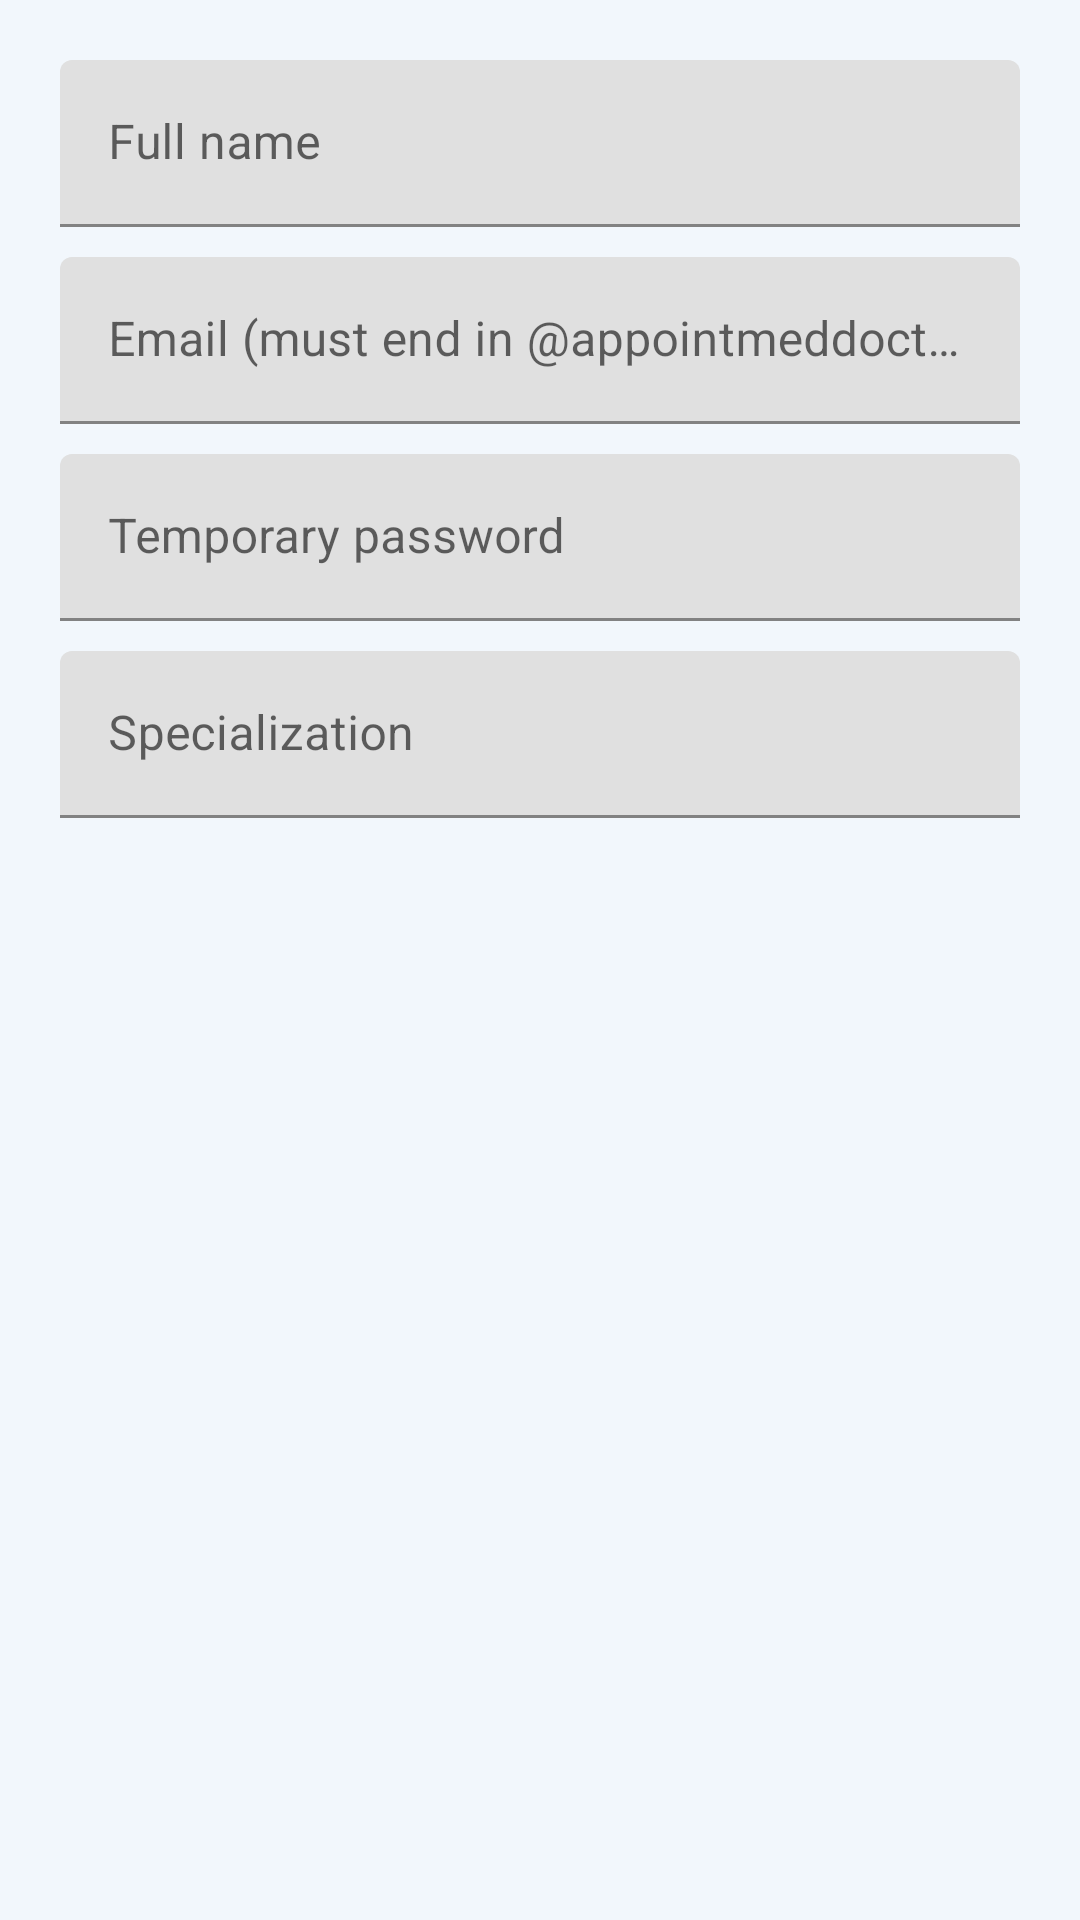

Layout XML and referenced resources for this Android screen:
<!-- AndroidManifest.xml: application theme Theme.AppointMed -->
<!-- res/layout/dialog_add_doctor.xml -->
<?xml version="1.0" encoding="utf-8"?>
<LinearLayout xmlns:android="http://schemas.android.com/apk/res/android"
    android:layout_width="match_parent"
    android:layout_height="wrap_content"
    android:orientation="vertical"
    android:padding="20dp">

    <com.google.android.material.textfield.TextInputLayout
        android:layout_width="match_parent"
        android:layout_height="wrap_content"
        android:hint="Full name">
        <com.google.android.material.textfield.TextInputEditText
            android:id="@+id/etNewDoctorFullName"
            android:layout_width="match_parent"
            android:layout_height="wrap_content" />
    </com.google.android.material.textfield.TextInputLayout>

    <com.google.android.material.textfield.TextInputLayout
        android:layout_width="match_parent"
        android:layout_height="wrap_content"
        android:layout_marginTop="10dp"
        android:hint="Email (must end in @appointmeddoctor.com)">
        <com.google.android.material.textfield.TextInputEditText
            android:id="@+id/etNewDoctorEmail"
            android:layout_width="match_parent"
            android:layout_height="wrap_content"
            android:inputType="textEmailAddress" />
    </com.google.android.material.textfield.TextInputLayout>

    <com.google.android.material.textfield.TextInputLayout
        android:layout_width="match_parent"
        android:layout_height="wrap_content"
        android:layout_marginTop="10dp"
        android:hint="Temporary password">
        <com.google.android.material.textfield.TextInputEditText
            android:id="@+id/etNewDoctorPassword"
            android:layout_width="match_parent"
            android:layout_height="wrap_content"
            android:inputType="textPassword" />
    </com.google.android.material.textfield.TextInputLayout>

    <com.google.android.material.textfield.TextInputLayout
        android:layout_width="match_parent"
        android:layout_height="wrap_content"
        android:layout_marginTop="10dp"
        android:hint="Specialization">
        <com.google.android.material.textfield.TextInputEditText
            android:id="@+id/etNewDoctorSpecialization"
            android:layout_width="match_parent"
            android:layout_height="wrap_content" />
    </com.google.android.material.textfield.TextInputLayout>

    <TextView
        android:id="@+id/tvAddDoctorError"
        android:layout_width="match_parent"
        android:layout_height="wrap_content"
        android:layout_marginTop="10dp"
        android:textColor="@color/danger"
        android:textSize="12.5sp"
        android:visibility="gone" />

</LinearLayout>
<!-- resources referenced by this layout -->
<resources>
  <color name="danger">#D64545</color>
  <style name="Theme.AppointMed" parent="Base.Theme.AppointMed" />
  <style name="Base.Theme.AppointMed" parent="Theme.MaterialComponents.DayNight.NoActionBar">
          
          <item name="colorPrimary">@color/am_ink</item>
          <item name="colorPrimaryVariant">@color/am_ink_soft</item>
          <item name="colorOnPrimary">@color/am_white</item>
  
          
          <item name="colorSecondary">@color/am_stamp</item>
          <item name="colorSecondaryVariant">@color/am_stamp_dark</item>
          <item name="colorOnSecondary">@color/am_white</item>
  
          
          <item name="android:windowBackground">@color/am_paper</item>
          <item name="android:colorBackground">@color/am_paper</item>
  
          
          <item name="android:statusBarColor" tools:targetApi="l">@color/am_ink</item>
          <item name="android:windowLightStatusBar" tools:targetApi="m">false</item>
  
          
          <item name="android:textColorPrimary">@color/am_ink</item>
          <item name="android:textColorSecondary">@color/am_ink_soft</item>
      </style>
  <color name="am_ink">#2F5D8A</color>
  <color name="am_ink_soft">#4A7BA6</color>
  <color name="am_white">#FFFFFF</color>
  <color name="am_stamp">#5B9BD5</color>
  <color name="am_stamp_dark">#3E7CB1</color>
  <color name="am_paper">#F2F7FC</color>
</resources>
